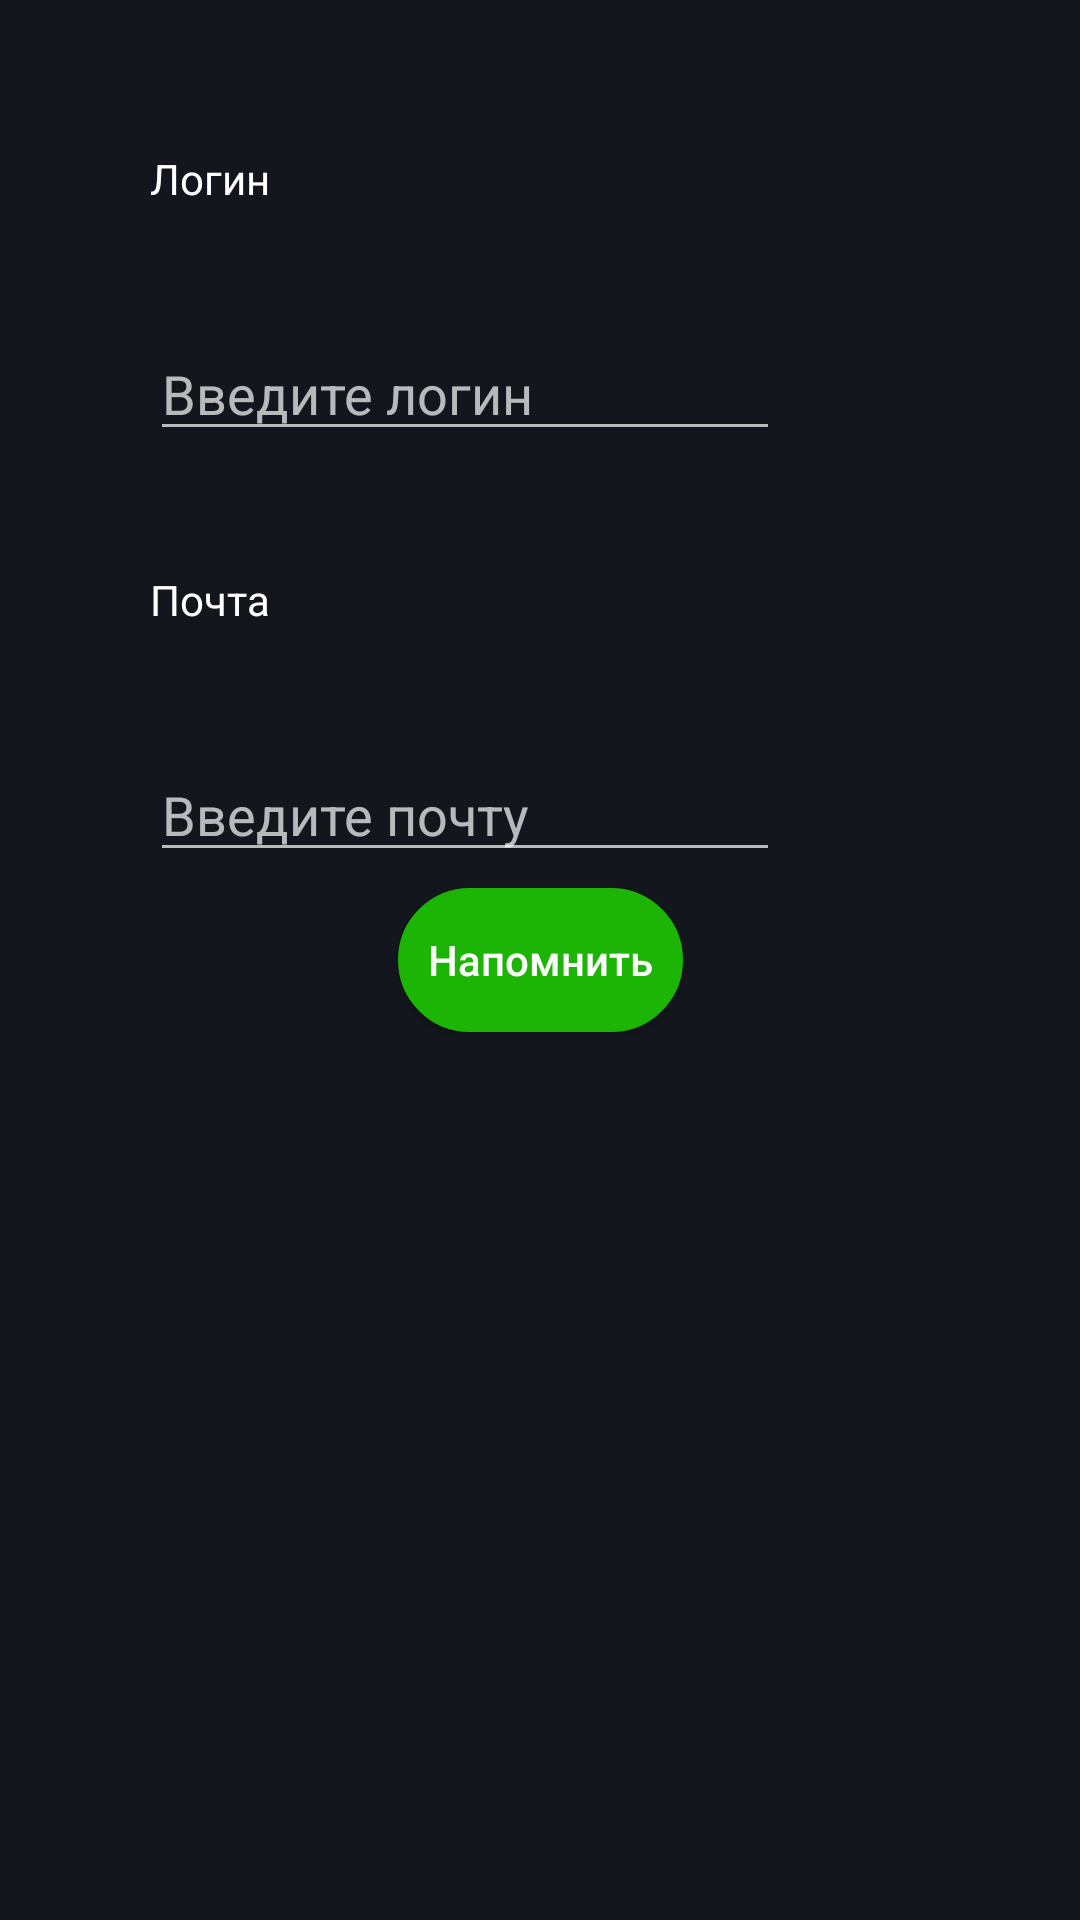

This screen was rendered from an Android layout file. Write that file and the resources it references.
<!-- AndroidManifest.xml: application theme DarkAppTheme -->
<!-- res/layout/activity_forget_password.xml -->
<?xml version="1.0" encoding="utf-8"?>
<androidx.constraintlayout.widget.ConstraintLayout xmlns:android="http://schemas.android.com/apk/res/android"
    xmlns:app="http://schemas.android.com/apk/res-auto"
    xmlns:tools="http://schemas.android.com/tools"
    android:id="@+id/forgetPasswordConstraintLayout"
    android:layout_width="match_parent"
    android:layout_height="match_parent"
    android:background="?android:windowBackground"
    tools:context=".Activities.ForgetPasswordActivity">

    <TextView
        android:id="@+id/textView33"
        android:layout_width="wrap_content"
        android:layout_height="wrap_content"
        android:layout_marginStart="50dp"
        android:layout_marginTop="50dp"
        android:text="Логин"
        app:layout_constraintStart_toStartOf="parent"
        app:layout_constraintTop_toTopOf="parent" />

    <TextView
        android:id="@+id/textView34"
        android:layout_width="wrap_content"
        android:layout_height="wrap_content"
        android:layout_marginTop="40dp"
        android:text="Почта"
        app:layout_constraintStart_toStartOf="@+id/forgetPasswordLoginTextField"
        app:layout_constraintTop_toBottomOf="@+id/forgetPasswordLoginTextField" />

    <EditText
        android:id="@+id/forgetPasswordLoginTextField"
        android:layout_width="wrap_content"
        android:layout_height="wrap_content"
        android:layout_marginTop="40dp"
        android:ems="10"
        android:hint="Введите логин"
        android:inputType="textPersonName"
        app:layout_constraintStart_toStartOf="@+id/textView33"
        app:layout_constraintTop_toBottomOf="@+id/textView33" />

    <EditText
        android:id="@+id/forgetPasswordEmailTextField"
        android:layout_width="wrap_content"
        android:layout_height="wrap_content"
        android:layout_marginTop="40dp"
        android:ems="10"
        android:hint="Введите почту"
        android:inputType="textEmailAddress"
        app:layout_constraintStart_toStartOf="@+id/textView34"
        app:layout_constraintTop_toBottomOf="@+id/textView34" />

    <Button
        android:id="@+id/forgetButtonAction"
        android:layout_width="wrap_content"
        android:layout_height="wrap_content"
        android:background="@drawable/roundcornersgreenbuttonondevicescreen"
        android:paddingStart="10dp"
        android:paddingEnd="10dp"
        android:text="Напомнить"
        android:textAllCaps="false"
        app:layout_constraintBottom_toBottomOf="parent"
        app:layout_constraintEnd_toEndOf="parent"
        app:layout_constraintStart_toStartOf="parent"
        app:layout_constraintTop_toTopOf="parent" />
</androidx.constraintlayout.widget.ConstraintLayout>
<!-- resources referenced by this layout -->
<resources>
  <!-- drawable roundcornersgreenbuttonondevicescreen (drawable) -->
  <?xml version="1.0" encoding="utf-8"?>
  <selector xmlns:android="http://schemas.android.com/apk/res/android" >
      <item android:state_pressed="true" >
          <shape android:shape="rectangle"  >
              <corners android:radius="25dip" />
              <stroke android:width="1dip" android:color="#1DB505" />
              <solid android:color="#1DB505"/>
          </shape>
      </item>
      <item android:state_focused="true">
          <shape android:shape="rectangle"  >
              <corners android:radius="25dip" />
              <stroke android:width="1dip" android:color="#1DB505" />
              <solid android:color="#1DB505"/>
          </shape>
      </item>
      <item >
          <shape android:shape="rectangle"  >
              <corners android:radius="25dip" />
              <stroke android:width="1dip" android:color="#1DB505" />
              <solid android:color="#1DB505"/>
          </shape>
      </item>
  </selector>
  <style name="DarkAppTheme" parent="Theme.AppCompat.NoActionBar">
          <item name="colorPrimary">#FFF</item>
          <item name="colorAccent">#FFF</item>
          <item name="android:windowBackground">#13161C</item>
          <item name="android:textColor">#FFF</item>
      </style>
</resources>
